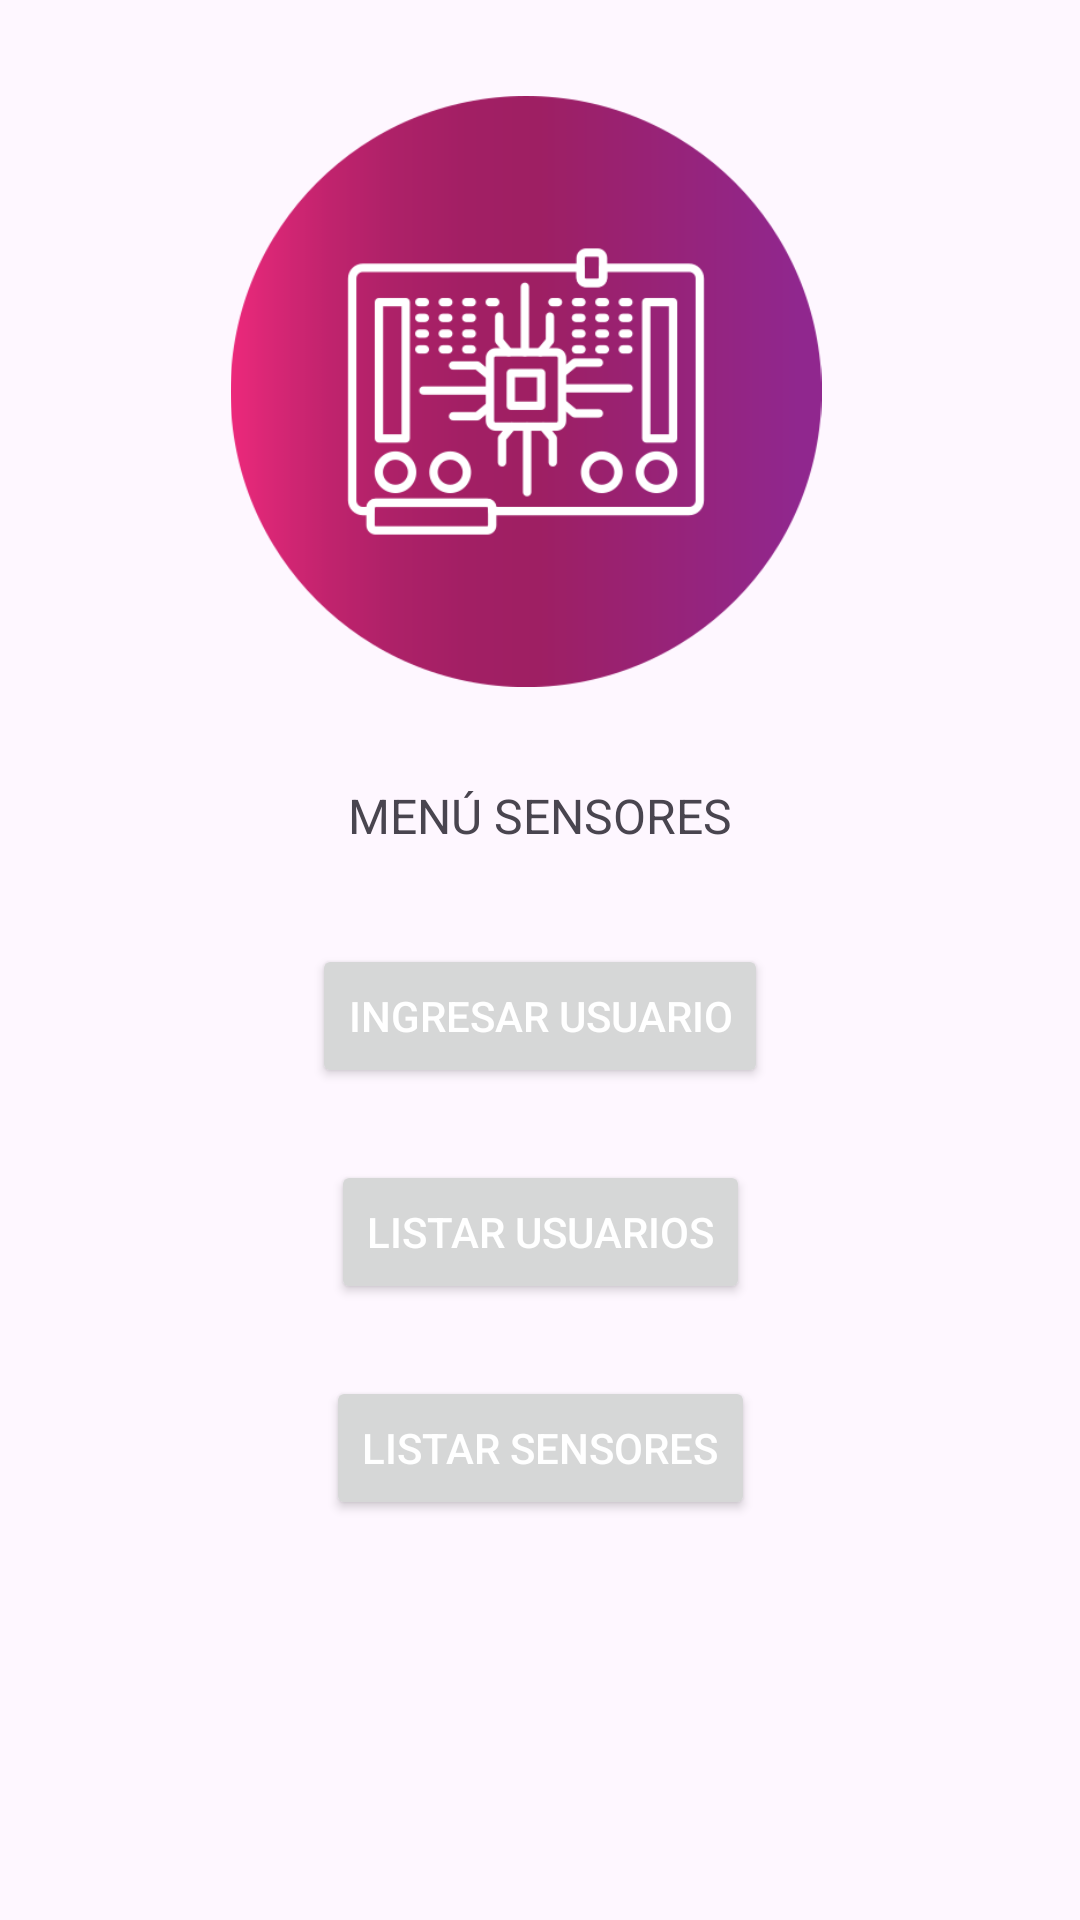

Produce the Android XML layout that renders to this screen, including the resource entries it uses.
<!-- AndroidManifest.xml: application theme Theme.MovilArduino -->
<!-- res/layout/activity_menu_usuarios.xml -->
<?xml version="1.0" encoding="utf-8"?>
<androidx.constraintlayout.widget.ConstraintLayout xmlns:android="http://schemas.android.com/apk/res/android"
    xmlns:app="http://schemas.android.com/apk/res-auto"
    xmlns:tools="http://schemas.android.com/tools"
    android:id="@+id/main"
    android:layout_width="match_parent"
    android:layout_height="match_parent"
    tools:context=".MenuUsuarios">

    <ImageView
        android:id="@+id/imageView3"
        android:layout_width="212dp"
        android:layout_height="197dp"
        android:layout_marginStart="24dp"
        android:layout_marginTop="32dp"
        android:layout_marginEnd="24dp"
        app:layout_constraintEnd_toEndOf="parent"
        app:layout_constraintHorizontal_bias="0.453"
        app:layout_constraintStart_toStartOf="parent"
        app:layout_constraintTop_toTopOf="parent"
        app:srcCompat="@drawable/logo_arduino" />

    <TextView
        android:id="@+id/textView3"
        android:layout_width="wrap_content"
        android:layout_height="wrap_content"
        android:layout_marginStart="24dp"
        android:layout_marginTop="32dp"
        android:layout_marginEnd="24dp"
        android:text="MENÚ SENSORES"
        android:textSize="16sp"
        app:layout_constraintEnd_toEndOf="parent"
        app:layout_constraintStart_toStartOf="parent"
        app:layout_constraintTop_toBottomOf="@+id/imageView3" />

    <Button
        android:id="@+id/buttonAddUser"
        android:layout_width="wrap_content"
        android:layout_height="wrap_content"
        android:layout_marginStart="24dp"
        android:layout_marginTop="32dp"
        android:layout_marginEnd="24dp"
        android:text="INGRESAR USUARIO"
        android:textColor="#FFFFFF"
        app:layout_constraintEnd_toEndOf="parent"
        app:layout_constraintStart_toStartOf="parent"
        app:layout_constraintTop_toBottomOf="@+id/textView3" />

    <Button
        android:id="@+id/buttonViewUsers"
        android:layout_width="wrap_content"
        android:layout_height="wrap_content"
        android:layout_marginStart="24dp"
        android:layout_marginTop="24dp"
        android:layout_marginEnd="24dp"
        android:text="LISTAR USUARIOS"
        android:textColor="#FFFFFF"
        app:layout_constraintEnd_toEndOf="parent"
        app:layout_constraintStart_toStartOf="parent"
        app:layout_constraintTop_toBottomOf="@+id/buttonAddUser" />

    <Button
        android:id="@+id/listarSensor"
        android:layout_width="wrap_content"
        android:layout_height="wrap_content"
        android:layout_marginStart="24dp"
        android:layout_marginTop="24dp"
        android:layout_marginEnd="24dp"
        android:text="LISTAR SENSORES"
        android:textColor="#FFFFFF"
        app:layout_constraintEnd_toEndOf="parent"
        app:layout_constraintStart_toStartOf="parent"
        app:layout_constraintTop_toBottomOf="@+id/buttonViewUsers" />
</androidx.constraintlayout.widget.ConstraintLayout>
<!-- resources referenced by this layout -->
<resources>
  <!-- drawable logo_arduino: png bitmap (drawable, 33283 bytes) -->
  <style name="Theme.MovilArduino" parent="Base.Theme.MovilArduino" />
  <style name="Base.Theme.MovilArduino" parent="Theme.Material3.DayNight.NoActionBar">
          
          
      </style>
</resources>
